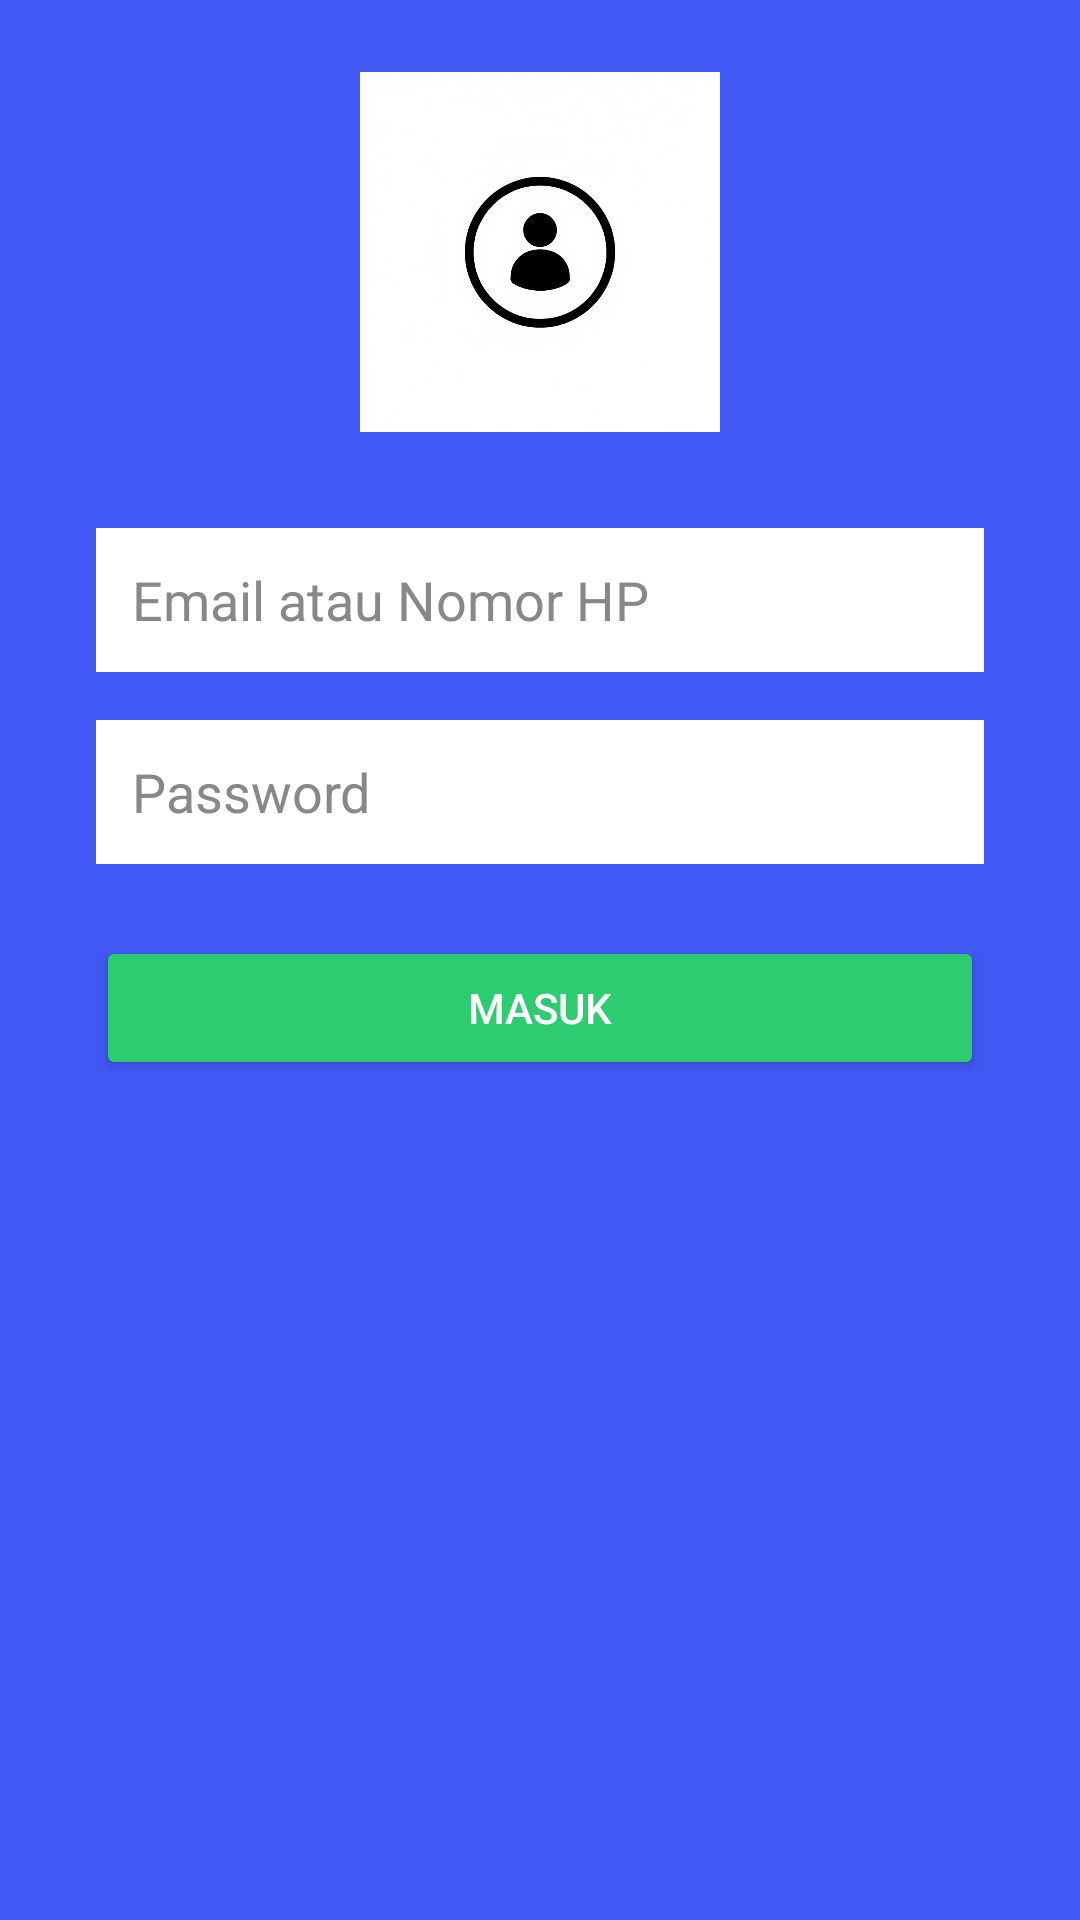

This screen was rendered from an Android layout file. Write that file and the resources it references.
<!-- AndroidManifest.xml: application theme Theme.AppCompat.Light.NoActionBar -->
<!-- res/layout/activity_login.xml -->
<?xml version="1.0" encoding="utf-8"?>
<androidx.constraintlayout.widget.ConstraintLayout
    xmlns:android="http://schemas.android.com/apk/res/android"
    xmlns:app="http://schemas.android.com/apk/res-auto"
    android:layout_width="match_parent"
    android:layout_height="match_parent"
    android:background="#4258F4">

    
    <ImageView
        android:id="@+id/imgUser"
        android:layout_width="120dp"
        android:layout_height="120dp"
        android:src="@drawable/user"
        android:background="@drawable/circle_bg"
        android:scaleType="centerCrop"
        android:clipToOutline="true"
        android:layout_marginTop="24dp"
        app:layout_constraintTop_toTopOf="parent"
        app:layout_constraintStart_toStartOf="parent"
        app:layout_constraintEnd_toEndOf="parent"/>

    
    <EditText
        android:id="@+id/etEmail"
        android:layout_width="0dp"
        android:layout_height="48dp"
        android:hint="Email atau Nomor HP"
        android:padding="12dp"
        android:textColor="#000000"
        android:textColorHint="#888888"
        android:background="#FFFFFF"
        app:layout_constraintTop_toBottomOf="@id/imgUser"
        app:layout_constraintStart_toStartOf="parent"
        app:layout_constraintEnd_toEndOf="parent"
        android:layout_marginTop="32dp"
        android:layout_marginStart="32dp"
        android:layout_marginEnd="32dp"/>

    
    <EditText
        android:id="@+id/etPassword"
        android:layout_width="0dp"
        android:layout_height="48dp"
        android:hint="Password"
        android:inputType="textPassword"
        android:padding="12dp"
        android:textColor="#000000"
        android:textColorHint="#888888"
        android:background="#FFFFFF"
        app:layout_constraintTop_toBottomOf="@id/etEmail"
        app:layout_constraintStart_toStartOf="parent"
        app:layout_constraintEnd_toEndOf="parent"
        android:layout_marginTop="16dp"
        android:layout_marginStart="32dp"
        android:layout_marginEnd="32dp"/>

    
    <Button
        android:id="@+id/btnLogin"
        android:layout_width="0dp"
        android:layout_height="48dp"
        android:text="Masuk"
        android:textColor="#FFFFFF"
        android:backgroundTint="#2ECC71"
        app:layout_constraintTop_toBottomOf="@id/etPassword"
        app:layout_constraintStart_toStartOf="parent"
        app:layout_constraintEnd_toEndOf="parent"
        android:layout_marginTop="24dp"
        android:layout_marginStart="32dp"
        android:layout_marginEnd="32dp"/>

</androidx.constraintlayout.widget.ConstraintLayout>
<!-- resources referenced by this layout -->
<resources>
  <!-- drawable user: png bitmap (drawable, 62218 bytes) -->
</resources>
